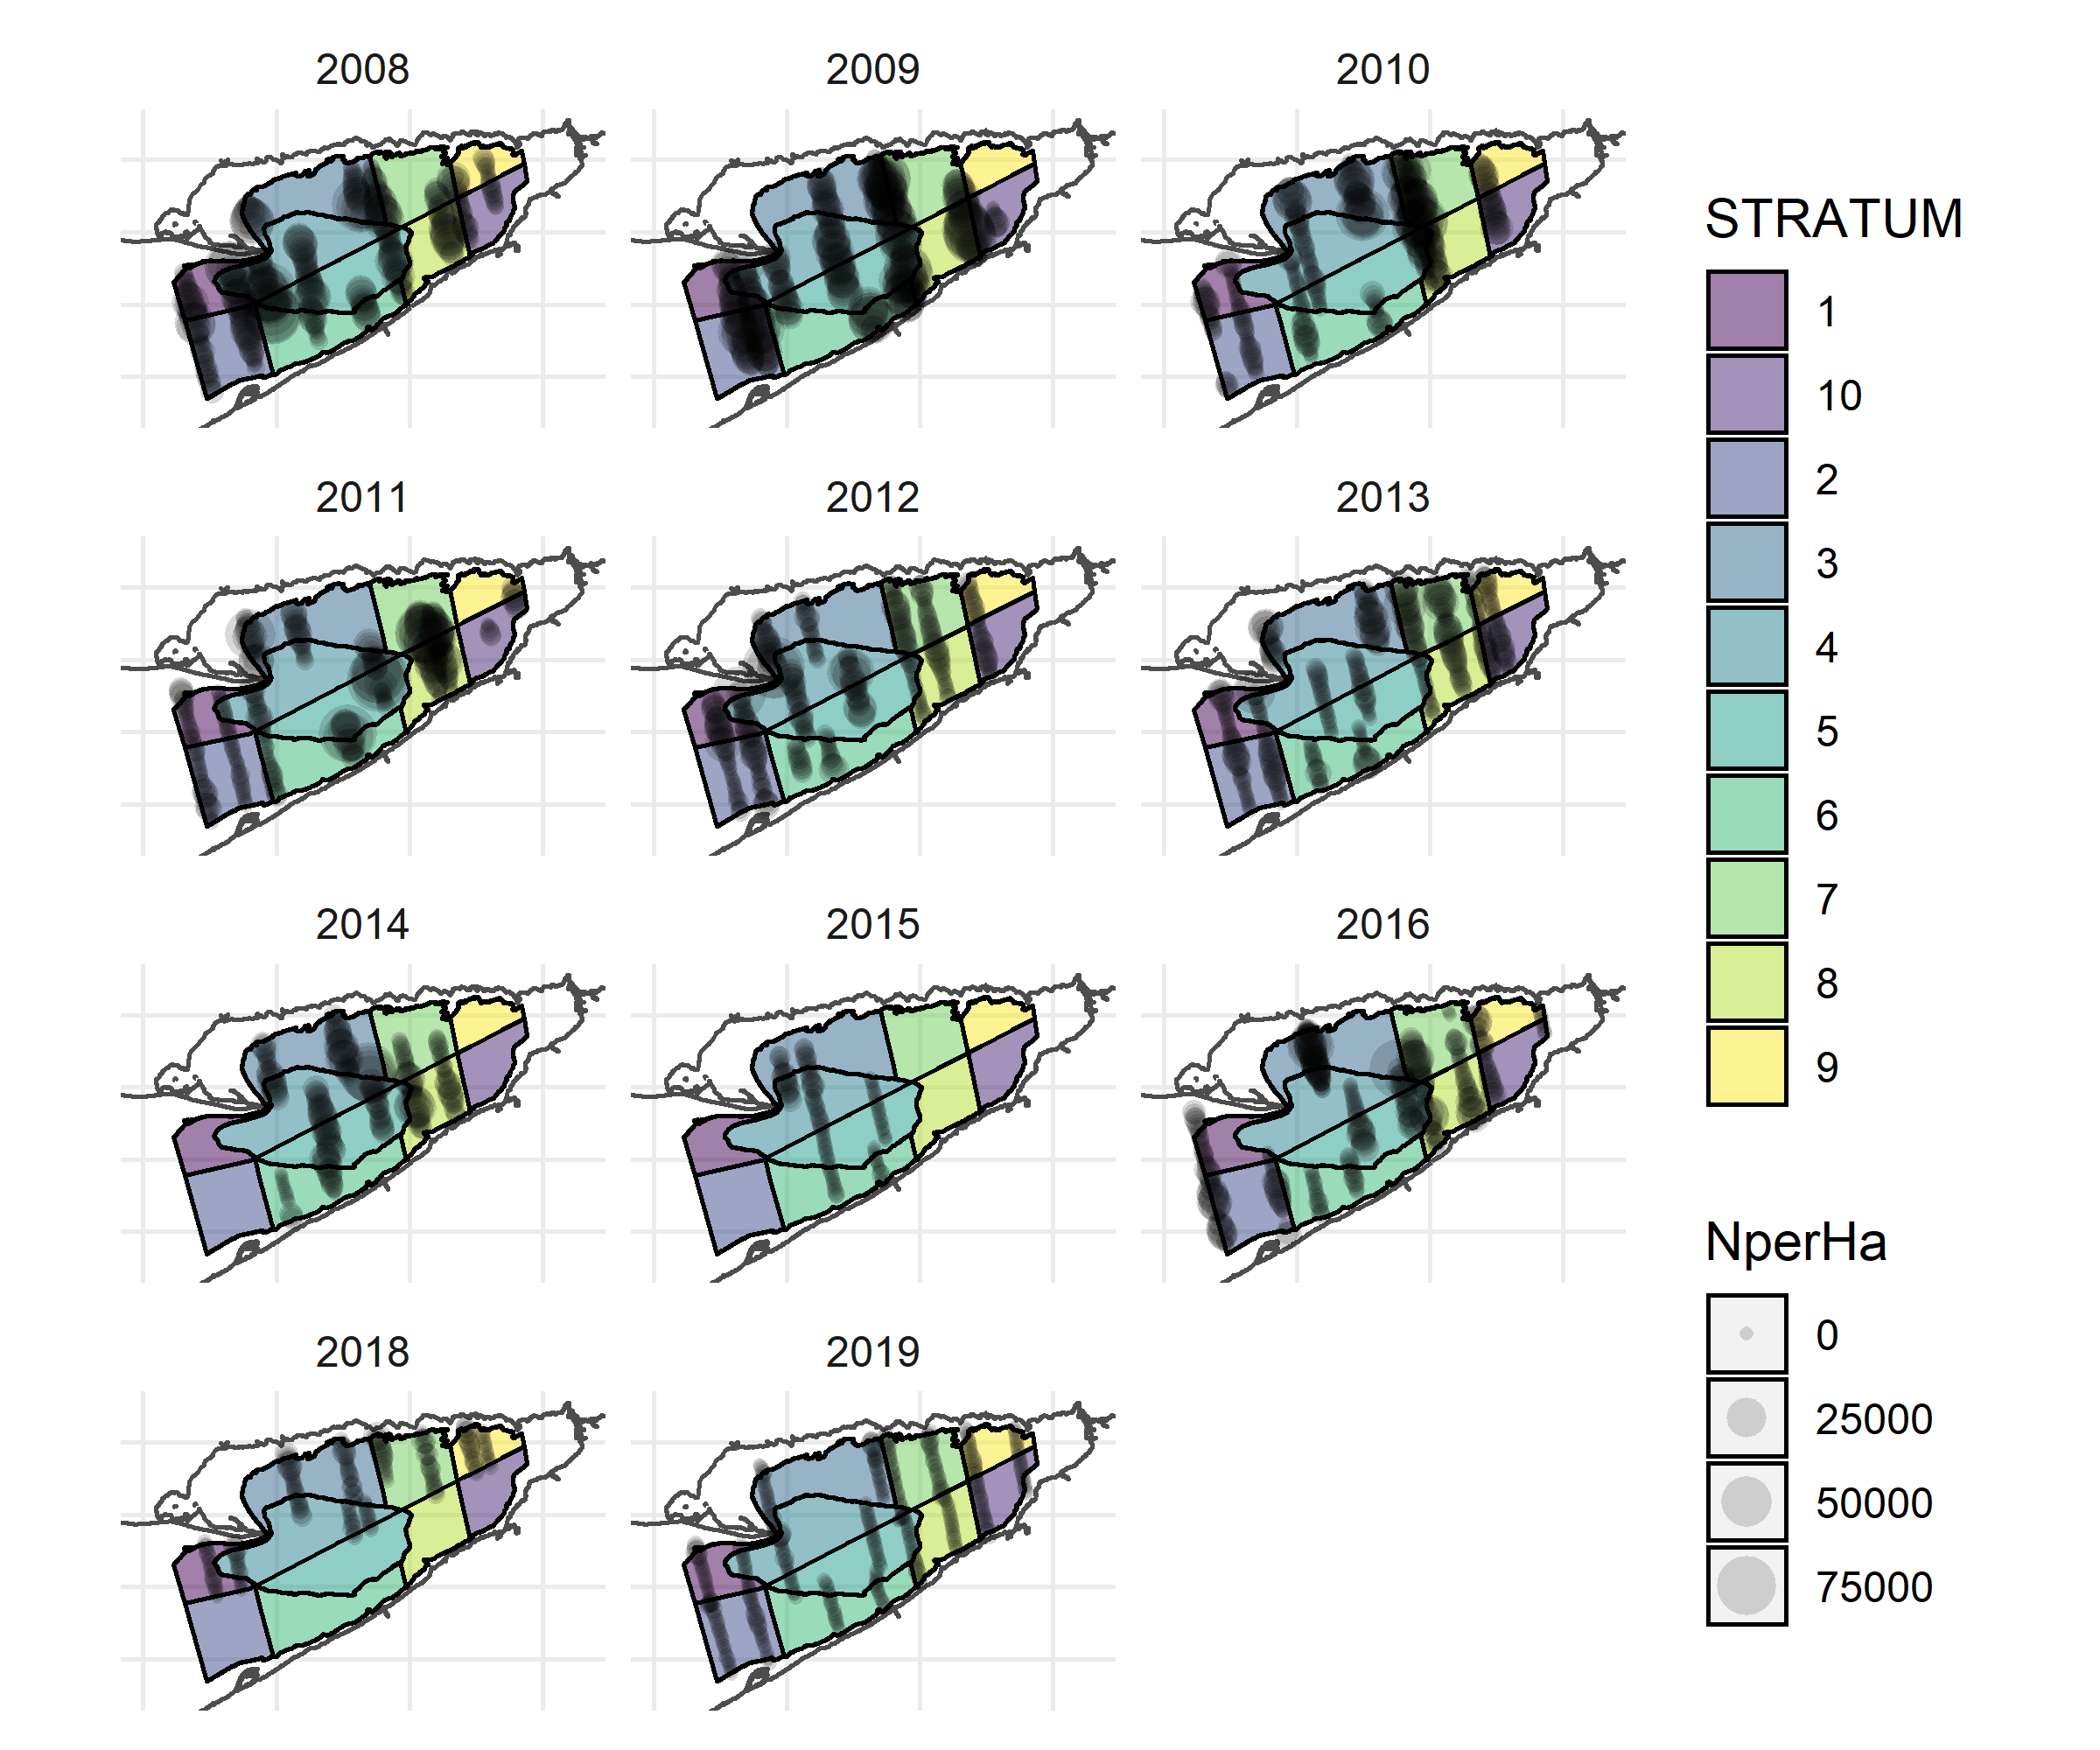

The data file committed next to this chart (first rows):
, Basin, Year, Transect, Interval, NperHa, STRATUM, name, area_km2, geometry
1, EB, 2008, 58407, 1, 595.8, 1, 1, 261, c(-80.34978477, 42.48792097)
2, EB, 2008, 58407, 2, 700.1, 1, 1, 261, c(-80.34737974, 42.48095588)
3, EB, 2008, 58407, 3, 779.4, 1, 1, 261, c(-80.34505681, 42.47400375)
4, EB, 2008, 58407, 4, 1547, 1, 1, 261, c(-80.34280022, 42.46701754)
5, EB, 2008, 58407, 5, 1998, 1, 1, 261, c(-80.34056261, 42.46006711)
6, EB, 2008, 58407, 6, 2501, 1, 1, 261, c(-80.3382236, 42.45308747)
7, EB, 2008, 58407, 7, 1554, 1, 1, 261, c(-80.33592639, 42.44610555)
8, EB, 2008, 58407, 8, 2222, 1, 1, 261, c(-80.33342985, 42.43917289)
9, EB, 2008, 58407, 9, 3429, 1, 1, 261, c(-80.33096575, 42.43224725)
10, EB, 2008, 58407, 10, 6813, 1, 1, 261, c(-80.3284, 42.42533333)
11, EB, 2008, 58407, 11, 10131, 1, 1, 261, c(-80.32615353, 42.41832725)
12, EB, 2008, 58407, 12, 5607, 1, 1, 261, c(-80.32387345, 42.411337)
13, EB, 2008, 58407, 13, 20855, 1, 1, 261, c(-80.32156745, 42.40436901)
14, EB, 2008, 58407, 14, 12750, 1, 1, 261, c(-80.31926394, 42.39737517)
15, EB, 2008, 58407, 15, 10539, 1, 1, 261, c(-80.31698333, 42.39038333)
16, EB, 2008, 58407, 16, 10755, 1, 1, 261, c(-80.31470178, 42.38340711)
17, EB, 2008, 58407, 17, 11308, 1, 1, 261, c(-80.31251667, 42.37642324)
18, EB, 2008, 58407, 18, 9872, 1, 1, 261, c(-80.31029074, 42.36938889)
19, EB, 2008, 58407, 19, 9922, 1, 1, 261, c(-80.30807678, 42.36244701)
73, EB, 2008, 58506, 73, 7871, 1, 1, 261, c(-80.13364197, 42.3922512)
74, EB, 2008, 58506, 74, 10606, 1, 1, 261, c(-80.13593805, 42.39923082)
75, EB, 2008, 58506, 75, 14463, 1, 1, 261, c(-80.13822148, 42.40618222)
76, EB, 2008, 58506, 76, 16857, 1, 1, 261, c(-80.14049117, 42.41315684)
77, EB, 2008, 58506, 77, 18748, 1, 1, 261, c(-80.1427879, 42.42013036)
89, EB, 2008, 58506, 89, 50837, 1, 1, 261, c(-80.17201384, 42.50345535)
90, EB, 2008, 58506, 90, 35565, 1, 1, 261, c(-80.1745882, 42.5103764)
326, EB, 2009, 58479, 1, 4741, 1, 1, 261, c(-80.22811853, 42.51643893)
327, EB, 2009, 58479, 2, 10490, 1, 1, 261, c(-80.22597295, 42.51025217)
328, EB, 2009, 58479, 3, 11378, 1, 1, 261, c(-80.22358198, 42.50327792)
329, EB, 2009, 58479, 4, 6338, 1, 1, 261, c(-80.22128179, 42.49629537)
330, EB, 2009, 58479, 5, 2901, 1, 1, 261, c(-80.21913333, 42.48934785)
338, EB, 2009, 58479, 13, 12053, 1, 1, 261, c(-80.20306667, 42.43315)
339, EB, 2009, 58479, 14, 7539, 1, 1, 261, c(-80.20113333, 42.42613333)
340, EB, 2009, 58479, 15, 9184, 1, 1, 261, c(-80.19915881, 42.41911859)
341, EB, 2009, 58479, 16, 11029, 1, 1, 261, c(-80.19715407, 42.4120663)
342, EB, 2009, 58479, 17, 10196, 1, 1, 261, c(-80.1952, 42.4051)
343, EB, 2009, 58479, 18, 12776, 1, 1, 261, c(-80.19319164, 42.39804991)
344, EB, 2009, 58479, 19, 13506, 1, 1, 261, c(-80.19107029, 42.39102753)
345, EB, 2009, 58479, 20, 12250, 1, 1, 261, c(-80.18886667, 42.38406667)
393, EB, 2009, 58510, 68, 17669, 1, 1, 261, c(-80.12177109, 42.39832992)
394, EB, 2009, 58510, 69, 14014, 1, 1, 261, c(-80.12428333, 42.40525)
395, EB, 2009, 58510, 70, 9888, 1, 1, 261, c(-80.12680933, 42.41219465)
396, EB, 2009, 58510, 71, 11281, 1, 1, 261, c(-80.12921692, 42.41915075)
409, EB, 2009, 58510, 84, 35627, 1, 1, 261, c(-80.16633331, 42.50746661)
629, EB, 2010, 58398, 1, 414.6, 1, 1, 261, c(-80.35458507, 42.44732189)
630, EB, 2010, 58398, 2, 925.3, 1, 1, 261, c(-80.35215373, 42.4403908)
631, EB, 2010, 58398, 3, 1740, 1, 1, 261, c(-80.34973904, 42.43345044)
632, EB, 2010, 58398, 4, 2177, 1, 1, 261, c(-80.34723412, 42.42650314)
633, EB, 2010, 58398, 5, 2323, 1, 1, 261, c(-80.344695, 42.41956749)
634, EB, 2010, 58398, 6, 4459, 1, 1, 261, c(-80.34274542, 42.41332646)
635, EB, 2010, 58398, 7, 11263, 1, 1, 261, c(-80.34020484, 42.40590233)
636, EB, 2010, 58398, 8, 6620, 1, 1, 261, c(-80.33805905, 42.39901047)
637, EB, 2010, 58398, 9, 4580, 1, 1, 261, c(-80.33576678, 42.39203367)
638, EB, 2010, 58398, 10, 1812, 1, 1, 261, c(-80.33338033, 42.38505765)
639, EB, 2010, 58398, 11, 804, 1, 1, 261, c(-80.33103374, 42.3781006)
640, EB, 2010, 58398, 12, 1281, 1, 1, 261, c(-80.3287088, 42.37114306)
641, EB, 2010, 58398, 13, 1711, 1, 1, 261, c(-80.32627038, 42.36421115)
678, EB, 2010, 58464, 50, 1249, 1, 1, 261, c(-80.21199341, 42.38408178)
679, EB, 2010, 58464, 51, 808.3, 1, 1, 261, c(-80.21458395, 42.39100185)
680, EB, 2010, 58464, 52, 309.4, 1, 1, 261, c(-80.21704794, 42.39794381)
... 3,195 more rows
